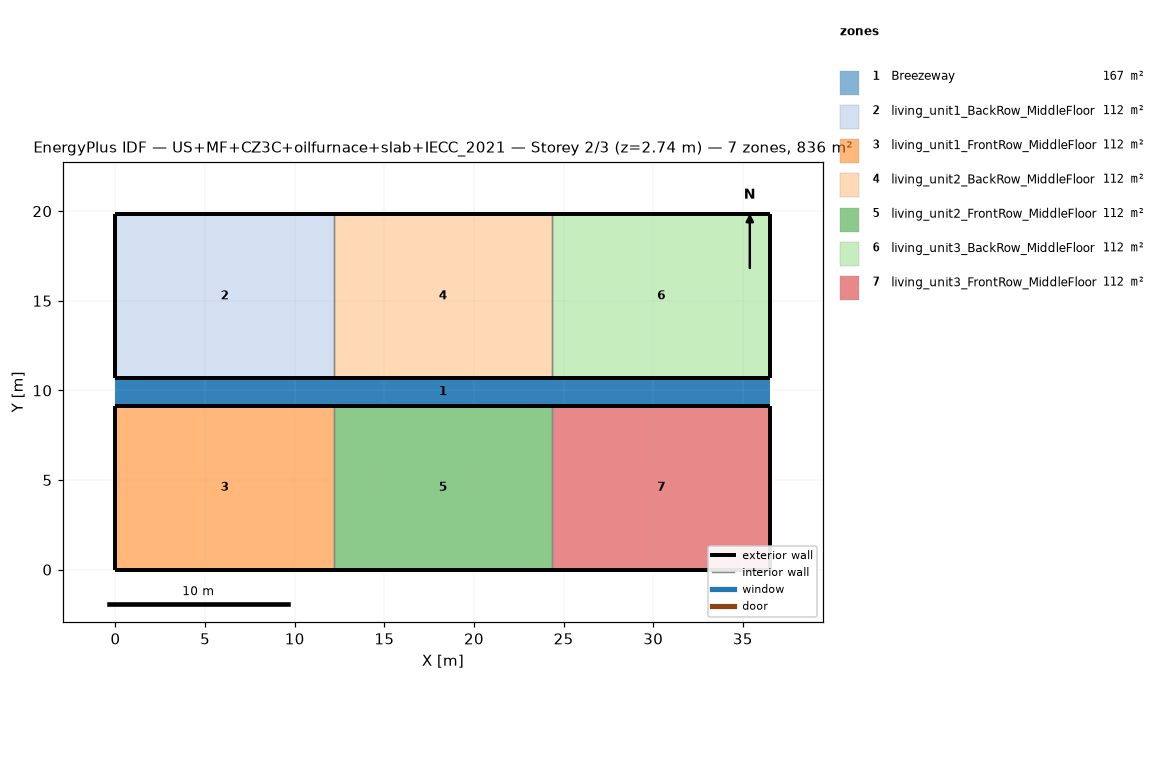
=== STOREY PLAN SPEC (per zone: floor XY polygon, exterior-wall plan segments, windows/doors) ===
zone 1: Breezeway  (167.0 m²)
  floor: (36.54, 9.16) (0.00, 9.16) (0.00, 10.68) (36.54, 10.68)
  floor: (36.54, 9.16) (0.00, 9.16) (0.00, 10.68) (36.54, 10.68)
  floor: (36.54, 9.16) (0.00, 9.16) (0.00, 10.68) (36.54, 10.68)
zone 2: living_unit1_BackRow_MiddleFloor  (111.5 m²)
  floor: (12.18, 10.68) (0.00, 10.68) (0.00, 19.84) (12.18, 19.84)
  exterior wall: (0.00, 10.68) – (12.18, 10.68)  [12.2 m]
  exterior wall: (12.18, 19.84) – (0.00, 19.84)  [12.2 m]
  exterior wall: (0.00, 19.84) – (0.00, 10.68)  [9.2 m]
  interior walls: 1
zone 3: living_unit1_FrontRow_MiddleFloor  (111.5 m²)
  floor: (12.18, 0.00) (0.00, 0.00) (0.00, 9.16) (12.18, 9.16)
  exterior wall: (0.00, 0.00) – (12.18, 0.00)  [12.2 m]
  exterior wall: (12.18, 9.16) – (0.00, 9.16)  [12.2 m]
  exterior wall: (0.00, 9.16) – (0.00, 0.00)  [9.2 m]
  interior walls: 1
zone 4: living_unit2_BackRow_MiddleFloor  (111.5 m²)
  floor: (24.36, 10.68) (12.18, 10.68) (12.18, 19.84) (24.36, 19.84)
  exterior wall: (12.18, 10.68) – (24.36, 10.68)  [12.2 m]
  exterior wall: (24.36, 19.84) – (12.18, 19.84)  [12.2 m]
  interior walls: 2
zone 5: living_unit2_FrontRow_MiddleFloor  (111.5 m²)
  floor: (24.36, 0.00) (12.18, 0.00) (12.18, 9.16) (24.36, 9.16)
  exterior wall: (12.18, 0.00) – (24.36, 0.00)  [12.2 m]
  exterior wall: (24.36, 9.16) – (12.18, 9.16)  [12.2 m]
  interior walls: 2
zone 6: living_unit3_BackRow_MiddleFloor  (111.5 m²)
  floor: (36.54, 10.68) (24.36, 10.68) (24.36, 19.84) (36.54, 19.84)
  exterior wall: (24.36, 10.68) – (36.54, 10.68)  [12.2 m]
  exterior wall: (36.54, 10.68) – (36.54, 19.84)  [9.2 m]
  exterior wall: (36.54, 19.84) – (24.36, 19.84)  [12.2 m]
  interior walls: 1
zone 7: living_unit3_FrontRow_MiddleFloor  (111.5 m²)
  floor: (36.54, 0.00) (24.36, 0.00) (24.36, 9.16) (36.54, 9.16)
  exterior wall: (24.36, 0.00) – (36.54, 0.00)  [12.2 m]
  exterior wall: (36.54, 0.00) – (36.54, 9.16)  [9.2 m]
  exterior wall: (36.54, 9.16) – (24.36, 9.16)  [12.2 m]
  interior walls: 1

=== DERIVED (storey summary) ===
Building: US+MF+CZ3C+oilfurnace+slab+IECC_2021
Storey: 2 of 3  (floor level z = 2.74 m)
Storey gross floor area: 836.2 m²
Zones on this storey: 7
  - Breezeway: floor 167.0 m²
  - living_unit1_BackRow_MiddleFloor: floor 111.5 m²; exterior wall 33.5 m (86.9 m²); WWR 0.0%
  - living_unit1_FrontRow_MiddleFloor: floor 111.5 m²; exterior wall 33.5 m (86.9 m²); WWR 0.0%
  - living_unit2_BackRow_MiddleFloor: floor 111.5 m²; exterior wall 24.4 m (63.1 m²); WWR 0.0%
  - living_unit2_FrontRow_MiddleFloor: floor 111.5 m²; exterior wall 24.4 m (63.1 m²); WWR 0.0%
  - living_unit3_BackRow_MiddleFloor: floor 111.5 m²; exterior wall 33.5 m (86.9 m²); WWR 0.0%
  - living_unit3_FrontRow_MiddleFloor: floor 111.5 m²; exterior wall 33.5 m (86.9 m²); WWR 0.0%
Zone adjacency (shared interzone walls):
  - living_unit1_BackRow_MiddleFloor ↔ living_unit2_BackRow_MiddleFloor
  - living_unit1_FrontRow_MiddleFloor ↔ living_unit2_FrontRow_MiddleFloor
  - living_unit2_BackRow_MiddleFloor ↔ living_unit3_BackRow_MiddleFloor
  - living_unit2_FrontRow_MiddleFloor ↔ living_unit3_FrontRow_MiddleFloor